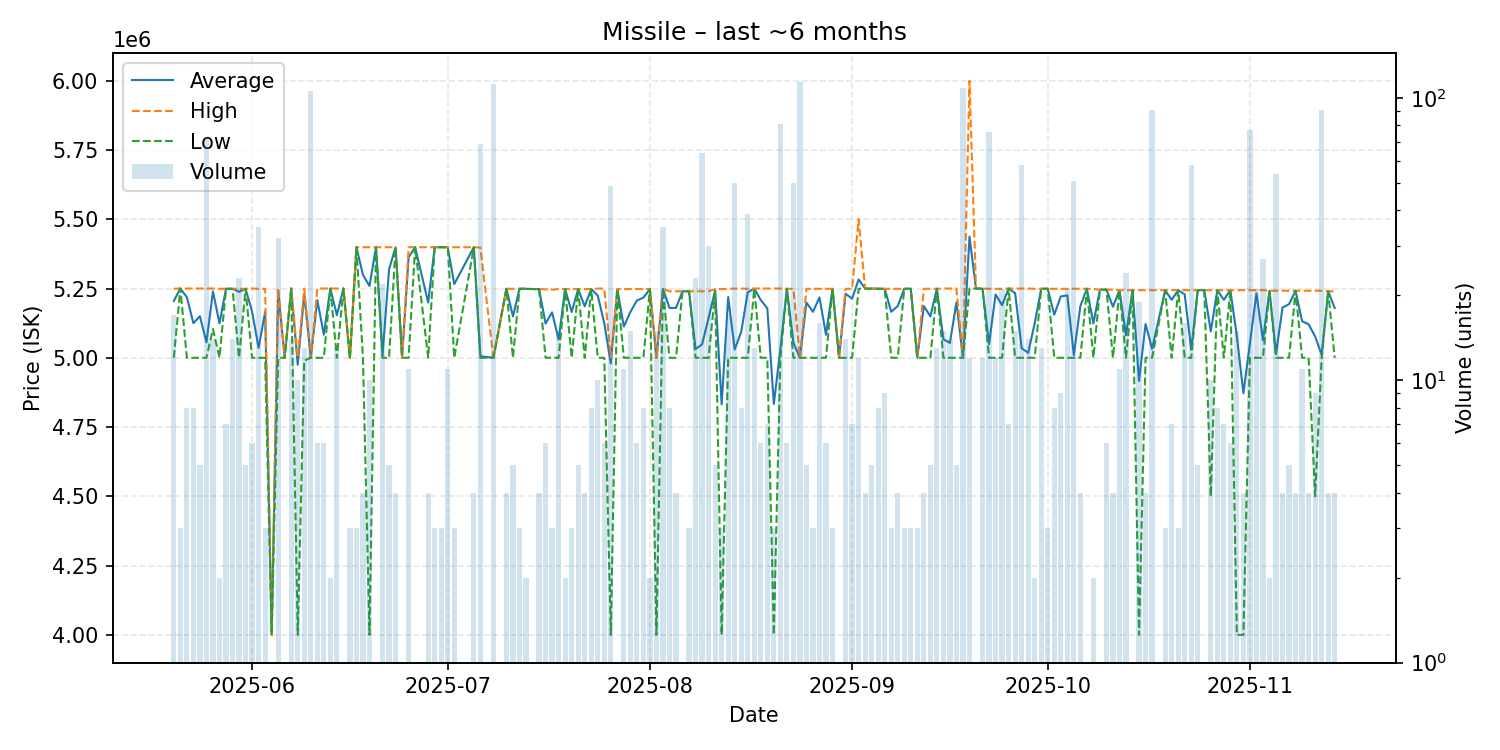

Data behind this chart, as committed beside it:
date, average, highest, lowest, order_count, volume
2025-05-20, 5205176, 5249000, 5000000, 10, 17
2025-05-21, 5250000, 5250000, 5250000, 3, 3
2025-05-22, 5218750, 5250000, 5000000, 4, 8
2025-05-23, 5125000, 5250000, 5000000, 3, 8
2025-05-24, 5150000, 5250000, 5000000, 5, 5
2025-05-25, 5055542, 5250000, 5000000, 9, 72
2025-05-26, 5239571, 5250000, 5104000, 3, 14
2025-05-27, 5124500, 5249000, 5000000, 2, 2
2025-05-28, 5249000, 5249000, 5249000, 4, 7
2025-05-29, 5249000, 5249000, 5249000, 4, 14
2025-05-30, 5238174, 5249000, 5000000, 8, 23
2025-05-31, 5249000, 5249000, 5249000, 5, 5
2025-06-01, 5166500, 5250000, 5000000, 6, 6
2025-06-02, 5035600, 5249000, 5000000, 3, 35
2025-06-03, 5166000, 5249000, 5000000, 2, 3
2025-06-04, 4000000, 4000000, 4000000, 1, 1
2025-06-05, 5241438, 5249000, 5000000, 5, 32
2025-06-06, 5000000, 5000000, 5000000, 1, 1
2025-06-07, 5250000, 5250000, 5250000, 6, 14
2025-06-08, 4975000, 5000000, 4000000, 6, 10
2025-06-09, 5230000, 5250000, 4990000, 4, 13
2025-06-10, 5000000, 5000000, 5000000, 4, 106
2025-06-11, 5208333, 5250000, 5000000, 5, 6
2025-06-12, 5083333, 5250000, 5000000, 3, 6
2025-06-13, 5250000, 5250000, 5250000, 2, 2
2025-06-14, 5153846, 5250000, 5000000, 4, 13
2025-06-15, 5250000, 5250000, 5250000, 1, 1
2025-06-16, 4999667, 5000000, 4999000, 2, 3
2025-06-17, 5399000, 5399000, 5399000, 3, 3
2025-06-18, 5299250, 5399000, 5000000, 2, 4
2025-06-19, 5259100, 5399000, 4000000, 9, 10
2025-06-20, 5399000, 5399000, 5399000, 1, 1
2025-06-21, 5008955, 5399000, 5000000, 7, 22
2025-06-22, 5319200, 5399000, 5000000, 5, 5
2025-06-23, 5399000, 5399000, 5399000, 3, 4
2025-06-24, 5000000, 5000000, 5000000, 1, 1
2025-06-25, 5362727, 5399000, 5000000, 2, 11
2025-06-26, 5399000, 5399000, 5399000, 1, 1
2025-06-28, 5199500, 5399000, 5000000, 4, 4
2025-06-29, 5399000, 5399000, 5399000, 3, 3
2025-06-30, 5399000, 5399000, 5399000, 2, 3
2025-07-01, 5399000, 5399000, 5399000, 5, 11
2025-07-02, 5266000, 5399000, 5000000, 3, 3
2025-07-05, 5399000, 5399000, 5399000, 4, 4
2025-07-06, 5005768, 5398000, 5000000, 3, 69
2025-07-08, 5000000, 5000000, 5000000, 8, 112
2025-07-10, 5249000, 5249000, 5249000, 3, 4
2025-07-11, 5149400, 5249000, 5000000, 5, 5
2025-07-12, 5249000, 5249000, 5249000, 3, 3
2025-07-13, 5249000, 5249000, 5249000, 2, 2
2025-07-14, 5248000, 5248000, 5248000, 1, 1
2025-07-15, 5248000, 5248000, 5248000, 4, 4
2025-07-16, 5123500, 5247000, 5000000, 4, 6
2025-07-17, 5164000, 5246000, 5000000, 3, 3
2025-07-18, 5066067, 5248000, 5000000, 5, 15
2025-07-19, 5248000, 5248000, 5248000, 1, 2
2025-07-20, 5165333, 5248000, 5000000, 3, 3
2025-07-21, 5248000, 5248000, 5248000, 5, 5
2025-07-22, 5186000, 5248000, 5000000, 4, 4
2025-07-23, 5248000, 5248000, 5248000, 6, 8
... 113 more rows
